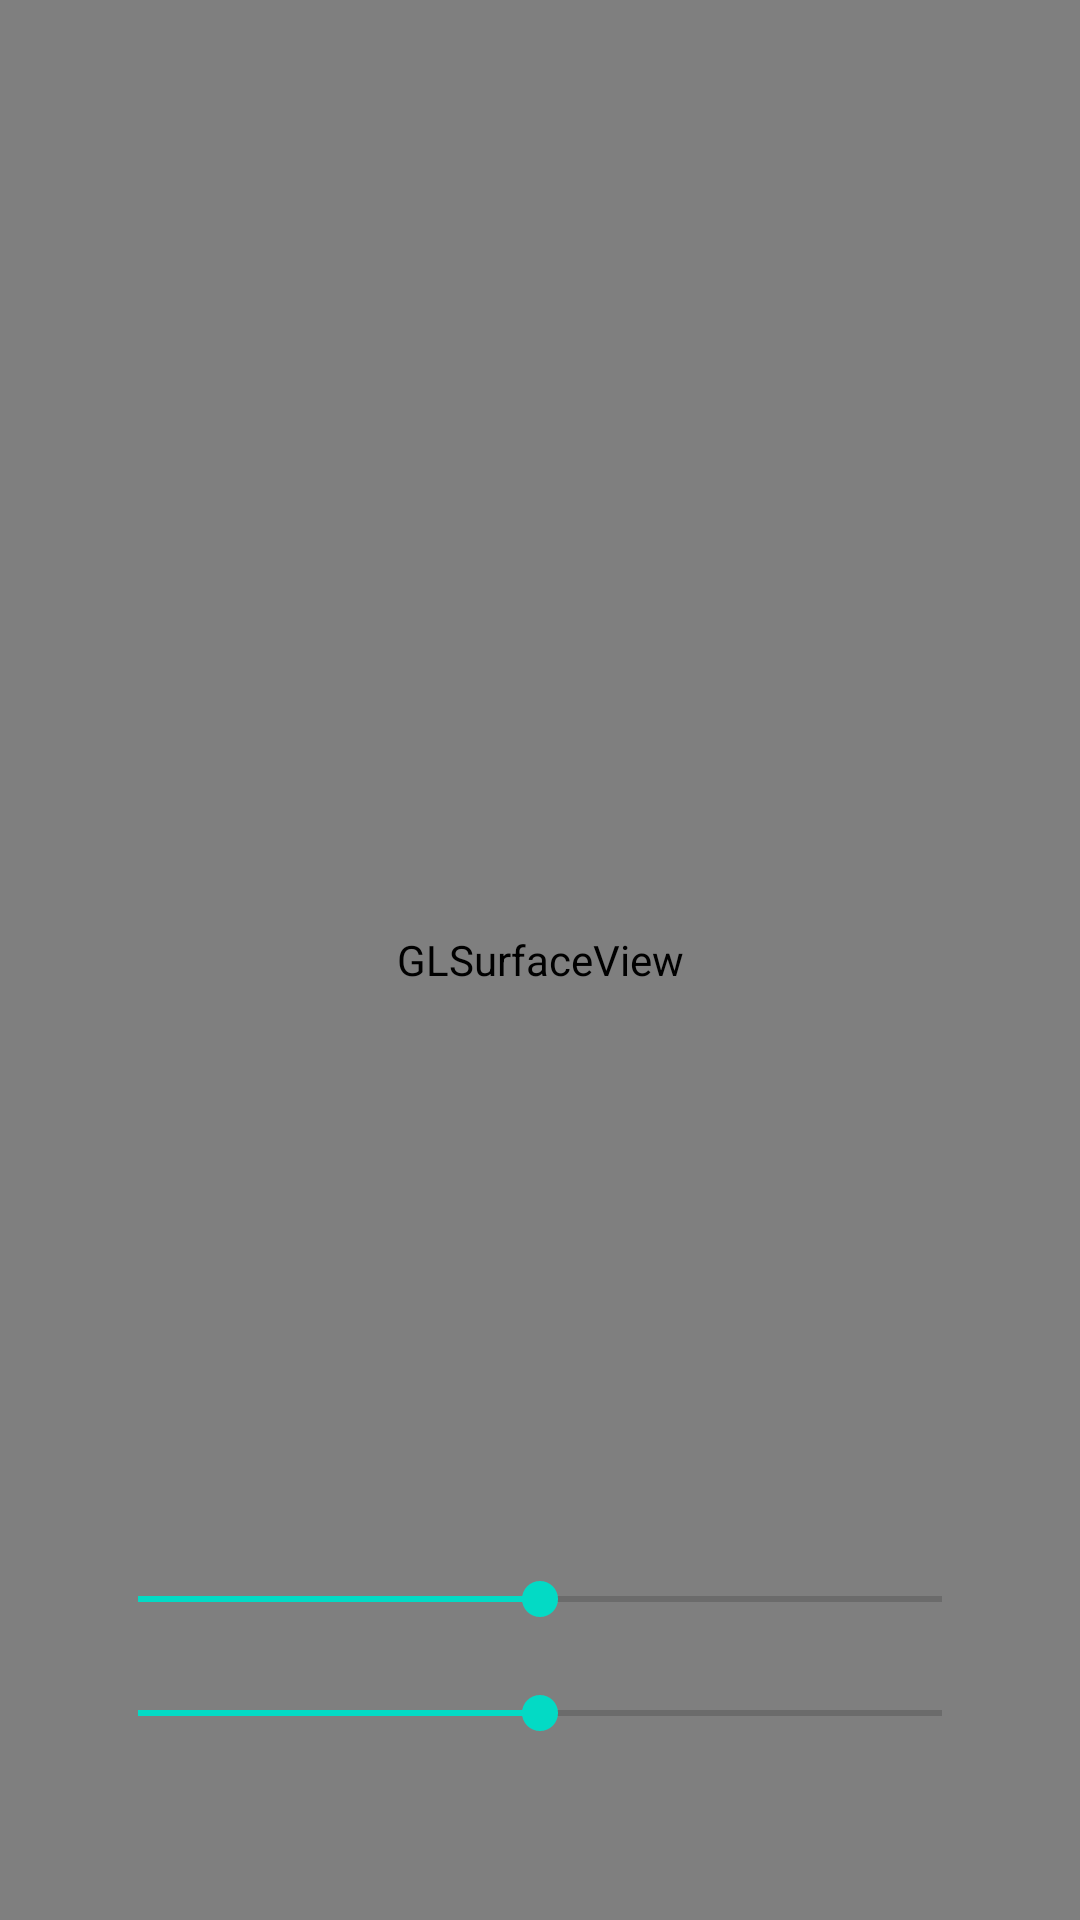

This screen was rendered from an Android layout file. Write that file and the resources it references.
<!-- AndroidManifest.xml: application theme AppTheme -->
<!-- res/layout/example22.xml -->
<?xml version="1.0" encoding="utf-8"?>
<androidx.constraintlayout.widget.ConstraintLayout xmlns:android="http://schemas.android.com/apk/res/android"
    xmlns:app="http://schemas.android.com/apk/res-auto"
    xmlns:tools="http://schemas.android.com/tools"
    android:layout_width="match_parent"
    android:layout_height="match_parent"
    tools:context="com.ideacarry.example22.DemoActivity">

    <android.opengl.GLSurfaceView
        android:id="@+id/glSurfaceView"
        android:layout_width="match_parent"
        android:layout_height="match_parent" />

    <SeekBar
        android:id="@+id/rotate"
        android:layout_width="match_parent"
        android:layout_height="wrap_content"
        android:layout_marginLeft="30dp"
        android:layout_marginRight="30dp"
        android:layout_marginBottom="50dp"
        android:max="100"
        android:paddingTop="10dp"
        android:paddingBottom="10dp"
        android:progress="50"
        app:layout_constraintBottom_toBottomOf="parent" />

    <SeekBar
        android:id="@+id/scale"
        android:layout_width="match_parent"
        android:layout_height="wrap_content"
        android:layout_marginLeft="30dp"
        android:layout_marginRight="30dp"
        android:max="100"
        android:paddingTop="10dp"
        android:paddingBottom="10dp"
        android:progress="50"
        app:layout_constraintBottom_toTopOf="@id/rotate" />

</androidx.constraintlayout.widget.ConstraintLayout>
<!-- resources referenced by this layout -->
<resources>
  <style name="AppTheme" parent="Theme.AppCompat.Light.DarkActionBar">
          
          <item name="colorPrimary">@color/colorPrimary</item>
          <item name="colorPrimaryDark">@color/colorPrimaryDark</item>
          <item name="colorAccent">@color/colorAccent</item>
      </style>
  <!-- not gathered from this repository: default colours our renderer supplied (Android Studio template values) -->
  <color name="colorPrimary">#FF6200EE</color>
  <color name="colorPrimaryDark">#FF3700B3</color>
  <color name="colorAccent">#FF03DAC5</color>
</resources>
